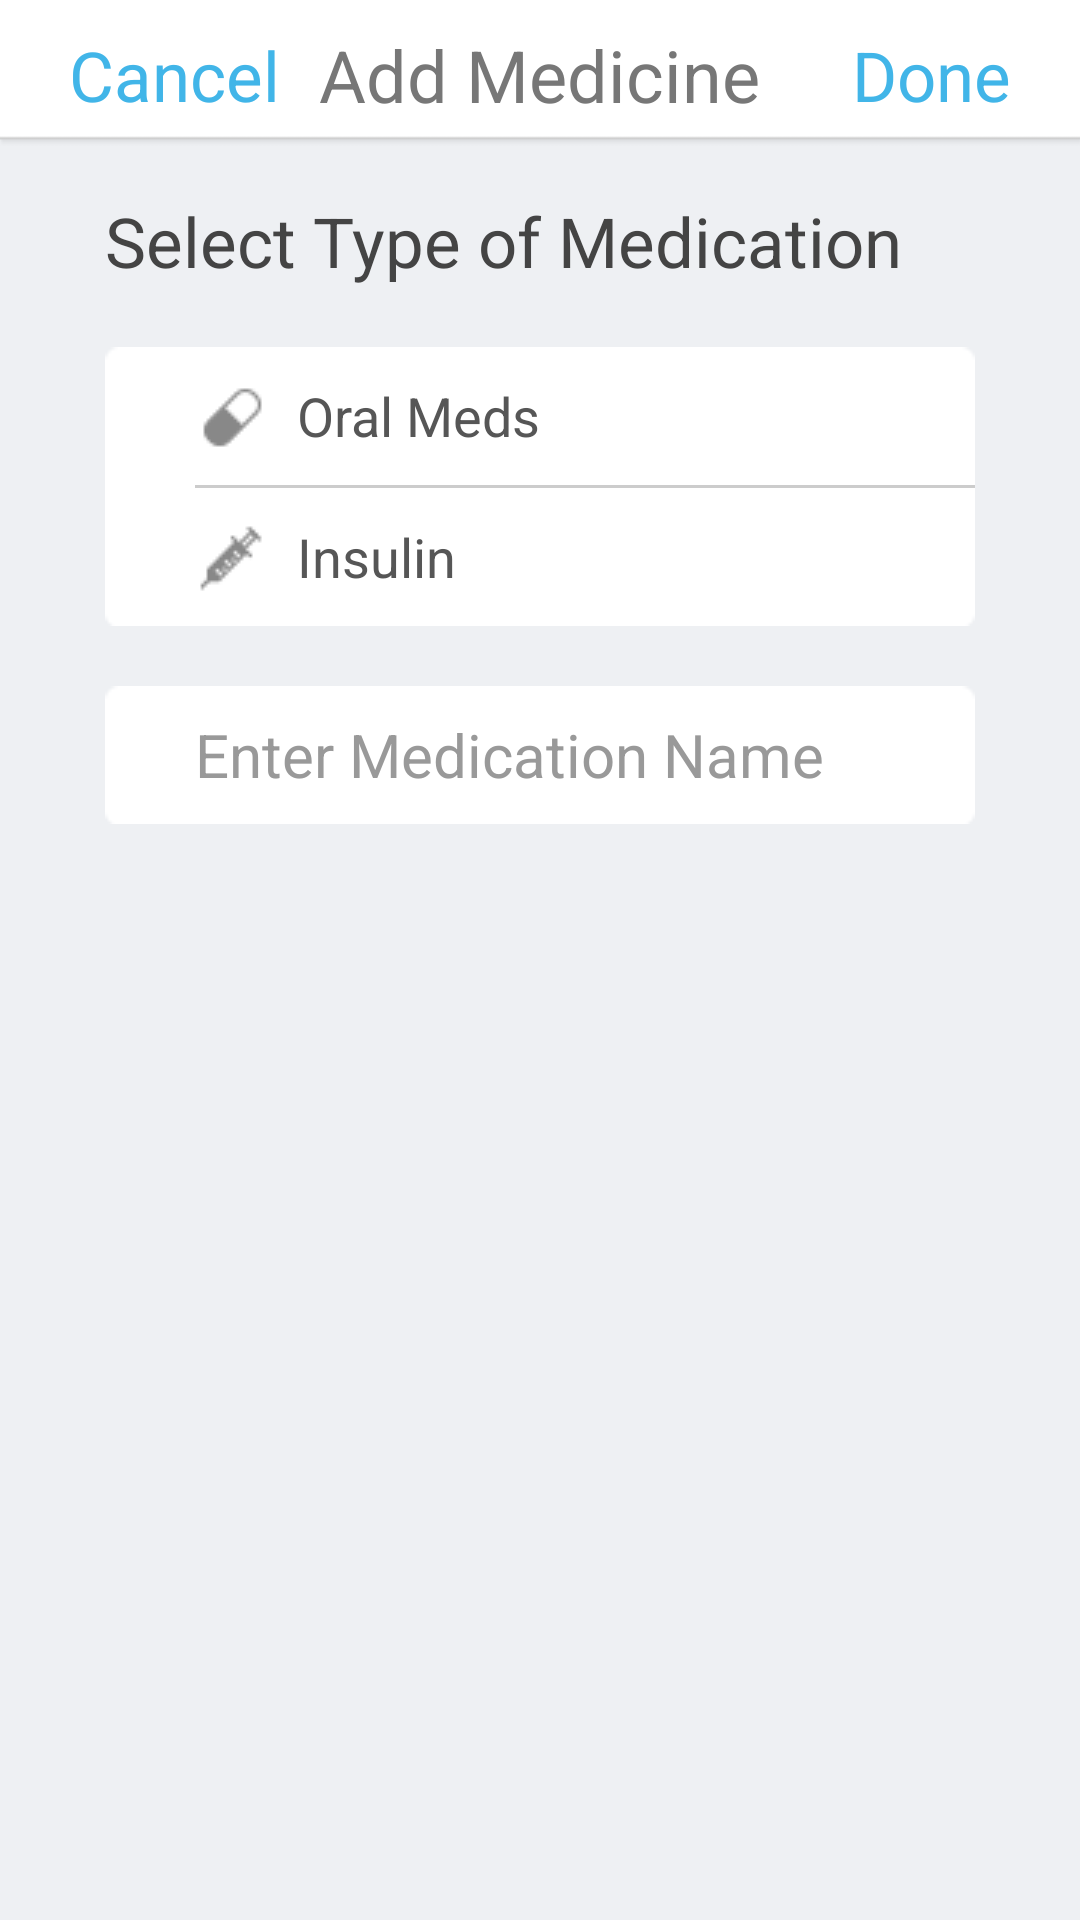

Android layout source for this screen:
<!-- AndroidManifest.xml: application theme FullScreenStyle -->
<!-- res/layout/fragment_addmedicine.xml -->
<?xml version="1.0" encoding="utf-8"?>
<RelativeLayout xmlns:android="http://schemas.android.com/apk/res/android"
    android:layout_width="match_parent"
    android:layout_height="match_parent"
    android:background="@color/settings_back_color">

    <LinearLayout
        android:layout_width="match_parent"
        android:layout_height="match_parent"
        android:layout_marginTop="45dp"
        android:orientation="vertical"
        android:paddingLeft="@dimen/result_horizontal_padding"
        android:paddingRight="@dimen/result_horizontal_padding">

        <TextView
            android:layout_width="wrap_content"
            android:layout_height="wrap_content"
            android:text="Select Type of Medication"
            android:textColor="#444444"
            android:textSize="23sp"
            android:layout_marginTop="@dimen/result_item_space"/>

        <LinearLayout
            android:layout_width="match_parent"
            android:layout_height="wrap_content"
            android:background="@drawable/edit_frame"
            android:orientation="vertical"
            android:layout_marginTop="@dimen/result_item_space">

            <LinearLayout
                android:id="@+id/fragment_addmedicine_oral"
                android:layout_width="match_parent"
                android:layout_height="46dp"
                android:orientation="horizontal">

                <ImageView
                    android:id="@+id/fragment_addmedicine_oral_sel"
                    android:layout_width="30dp"
                    android:layout_height="wrap_content"
                    android:layout_gravity="center_vertical"
                    android:src="@drawable/select"
                    android:visibility="invisible" />

                <ImageView
                    android:layout_width="wrap_content"
                    android:layout_height="wrap_content"
                    android:layout_gravity="center_vertical"
                    android:src="@drawable/medication"/>
                <TextView
                    android:id="@+id/listitem_medicine_name"
                    android:layout_width="match_parent"
                    android:layout_height="match_parent"
                    android:gravity="center_vertical|left"
                    android:text="Oral Meds"
                    android:layout_marginLeft="10dp"
                    android:textSize="18sp"
                    android:textColor="@color/settings_item_txt_color" />


            </LinearLayout>

            <View
                android:layout_width="match_parent"
                android:layout_height="1dp"
                android:layout_alignParentBottom="true"
                android:layout_marginLeft="30dp"
                android:background="#cccccc" />

            <LinearLayout
                android:id="@+id/fragment_addmedicine_insulin"
                android:layout_width="match_parent"
                android:layout_height="46dp"
                android:orientation="horizontal">

                <ImageView
                    android:id="@+id/fragment_addmedicine_insulin_sel"
                    android:layout_width="30dp"
                    android:layout_height="wrap_content"
                    android:layout_gravity="center_vertical"
                    android:src="@drawable/select"
                    android:visibility="invisible" />

                <ImageView
                    android:layout_width="wrap_content"
                    android:layout_height="wrap_content"
                    android:layout_gravity="center_vertical"
                    android:src="@drawable/insulin"/>
                <TextView
                    android:layout_width="match_parent"
                    android:layout_height="match_parent"
                    android:gravity="center_vertical|left"
                    android:layout_marginLeft="10dp"
                    android:text="Insulin"
                    android:textSize="18sp"
                    android:textColor="@color/settings_item_txt_color" />
            </LinearLayout>
        </LinearLayout>
        <RelativeLayout
            android:layout_width="match_parent"
            android:layout_height="46dp"
            android:background="@drawable/edit_frame"
            android:layout_marginTop="@dimen/result_item_space">
            <EditText
                android:layout_marginLeft="30dp"
                android:id="@+id/fragment_addmedicine_name"
                android:layout_width="match_parent"
                android:layout_height="match_parent"
                android:hint="Enter Medication Name"
                android:gravity="center_vertical"
                android:textColorHint="#999999"
                android:textColor="@color/settings_item_txt_color"
                android:textSize="20sp"
                android:background="@null"/>
            </RelativeLayout>
    </LinearLayout>

    <RelativeLayout
        android:layout_width="match_parent"
        android:layout_height="@dimen/result_title_height"
        android:layout_alignParentTop="true"
        android:background="@drawable/title">

        <TextView
            android:layout_width="wrap_content"
            android:layout_height="wrap_content"
            android:layout_centerInParent="true"
            android:gravity="center_vertical"
            android:text="@string/results_select_add_medicine"
            android:textColor="@color/text_1"
            android:textSize="@dimen/result_title_size"/>

        <TextView
            android:id="@+id/fragment_addmedicine_cancel"
            android:layout_width="wrap_content"
            android:layout_height="match_parent"
            android:text="@string/results_cancel"
            android:gravity="center_vertical"
            android:textColor="@color/blue"
            android:textSize="@dimen/result_title_btn_size"
            android:layout_alignParentLeft="true"
            android:layout_marginLeft="@dimen/activity_title_button_margin"/>

        <TextView
            android:id="@+id/fragment_addmedicine_done"
            android:layout_width="wrap_content"
            android:layout_height="match_parent"
            android:layout_alignParentRight="true"
            android:text="@string/results_done"
            android:gravity="center_vertical"
            android:textColor="@color/blue"
            android:textSize="@dimen/result_title_btn_size"
            android:layout_marginRight="@dimen/activity_title_button_margin" />

    </RelativeLayout>
</RelativeLayout>
<!-- resources referenced by this layout -->
<resources>
  <color name="blue">#41b5e8</color>
  <color name="settings_back_color">#eef0f3</color>
  <color name="settings_item_txt_color">#565656</color>
  <color name="text_1">#777777</color>
  <dimen name="activity_title_button_margin">23dp</dimen>
  <dimen name="result_horizontal_padding">35dp</dimen>
  <dimen name="result_item_space">20dp</dimen>
  <dimen name="result_title_btn_size">23sp</dimen>
  <dimen name="result_title_height">50dp</dimen>
  <dimen name="result_title_size">24sp</dimen>
  <!-- drawable insulin: png bitmap (drawable-mdpi, 1330 bytes) -->
  <!-- drawable medication: png bitmap (drawable-mdpi, 1275 bytes) -->
  <!-- drawable select: png bitmap (drawable-mdpi, 1105 bytes) -->
  <!-- drawable title: png bitmap (drawable-mdpi, 1365 bytes) -->
  <string name="results_cancel">Cancel</string>
  <string name="results_done">Done</string>
  <string name="results_select_add_medicine">Add Medicine</string>
  <style name="FullScreenStyle" parent="Theme.AppCompat.Light">
          <item name="android:windowFullscreen">true</item>
          <item name="android:windowNoTitle">true</item>
      </style>
</resources>
